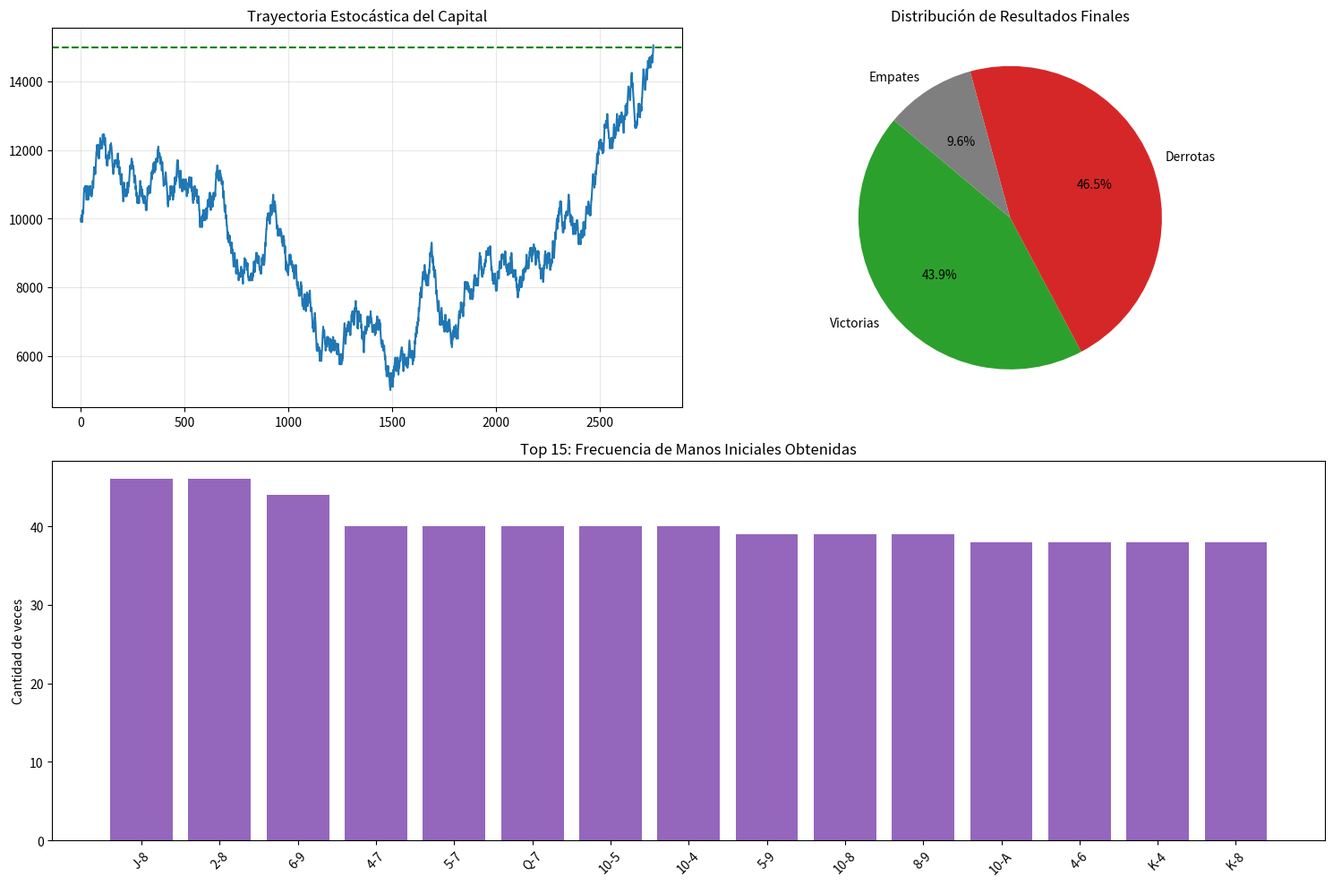

Write the Python code that produced this figure.
import random
import matplotlib.pyplot as plt
from collections import Counter

# --- CONFIGURACIÓN DEL SISTEMA ---
SIMULACIONES = 10000       
CAPITAL_INICIAL = 10000    
META_OBJETIVO = 15000      
APUESTA_BASE = 100         
PAGO_BLACKJACK = 1.5       

BARAJA = ['2', '3', '4', '5', '6', '7', '8', '9', '10', 'J', 'Q', 'K', 'A']
VALORES = {
    '2': 2, '3': 3, '4': 4, '5': 5, '6': 6, '7': 7, '8': 8, '9': 9, 
    '10': 10, 'J': 10, 'Q': 10, 'K': 10, 'A': 11
}

def obtener_carta():
    return random.choice(BARAJA)

def calcular_mano(mano):
    total = 0
    ases = 0
    for carta in mano:
        valor = VALORES[carta]
        total += valor
        if carta == 'A': ases += 1
    while total > 21 and ases > 0:
        total -= 10
        ases -= 1
    return total, (ases > 0)

def estrategia_basica(mano_jugador, carta_dealer):
    total, suave = calcular_mano(mano_jugador)
    upcard = VALORES[carta_dealer]
    if len(mano_jugador) == 2 and mano_jugador[0] == mano_jugador[1]:
        if mano_jugador[0] in ['A', '8']: return 'SP' 
    puede_doblar = (len(mano_jugador) == 2)
    if suave:
        if total >= 19: return 'Q'
        if total == 18:
            if upcard in [2, 3, 4, 5, 6]: return 'D' if puede_doblar else 'Q'
            if upcard in [9, 10, 11]: return 'P'
            return 'Q'
        if total == 17: return 'D' if (puede_doblar and upcard in [3, 4, 5, 6]) else 'P'
        if total in [15, 16]: return 'D' if (puede_doblar and upcard in [4, 5, 6]) else 'P'
        if total in [13, 14]: return 'D' if (puede_doblar and upcard in [5, 6]) else 'P'
        return 'P'
    else:
        if total >= 17: return 'Q'
        if total in [13, 14, 15, 16]: return 'Q' if upcard in [2, 3, 4, 5, 6] else 'P'
        if total == 12: return 'Q' if upcard in [4, 5, 6] else 'P'
        if total == 11: return 'D' if puede_doblar else 'P'
        if total == 10: return 'D' if (puede_doblar and upcard < 10) else 'P'
        if total == 9: return 'D' if (puede_doblar and upcard in [3, 4, 5, 6]) else 'P'
        return 'P'

def jugar_mano(capital_actual):
    puede_pagar_doble = capital_actual >= (APUESTA_BASE * 2)
    
    # Registro de la mano inicial (ordenada para consistencia estadística)
    mano_jugador = sorted([obtener_carta(), obtener_carta()], key=lambda x: str(VALORES[x]))
    mano_str = f"{mano_jugador[0]}-{mano_jugador[1]}"
    
    mano_dealer = [obtener_carta(), obtener_carta()]
    apuesta = APUESTA_BASE
    
    val_j, _ = calcular_mano(mano_jugador)
    val_d, _ = calcular_mano(mano_dealer)
    
    if val_j == 21:
        delta = 0 if val_d == 21 else apuesta * PAGO_BLACKJACK
        return capital_actual + delta, 1 if delta > 0 else 0, 0, 1 if delta == 0 else 0, mano_str

    while True:
        val_j, _ = calcular_mano(mano_jugador)
        if val_j > 21: return capital_actual - apuesta, 0, 1, 0, mano_str
        accion = estrategia_basica(mano_jugador, mano_dealer[0])
        if accion == 'SP' or accion == 'Q': break
        elif accion == 'P': mano_jugador.append(obtener_carta())
        elif accion == 'D':
            apuesta *= 2
            mano_jugador.append(obtener_carta())
            val_j, _ = calcular_mano(mano_jugador)
            if val_j > 21: return capital_actual - apuesta, 0, 1, 0, mano_str
            break

    while True:
        val_d, _ = calcular_mano(mano_dealer)
        if val_d >= 17: break
        mano_dealer.append(obtener_carta())

    val_j, _ = calcular_mano(mano_jugador)
    val_d, _ = calcular_mano(mano_dealer)
    if val_d > 21 or val_j > val_d: delta = apuesta
    elif val_j < val_d: delta = -apuesta
    else: delta = 0
    return capital_actual + delta, 1 if delta > 0 else 0, 1 if delta < 0 else 0, 1 if delta == 0 else 0, mano_str

# --- MOTOR DE SIMULACIÓN ---

capital = CAPITAL_INICIAL
historial_capital = [CAPITAL_INICIAL]
frecuencia_manos = []
stats = {'V': 0, 'D': 0, 'E': 0}

for i in range(1, SIMULACIONES + 1):
    if capital < APUESTA_BASE or capital >= META_OBJETIVO: break

    capital, v, d, e, mano_inicial = jugar_mano(capital)
    stats['V'] += v
    stats['D'] += d
    stats['E'] += e
    historial_capital.append(capital)
    frecuencia_manos.append(mano_inicial)

# --- VISUALIZACIÓN ---

# Contabilizar las 15 manos más frecuentes
conteo_manos = Counter(frecuencia_manos).most_common(15)
manos_labels, manos_counts = zip(*conteo_manos)

plt.figure(figsize=(15, 10))

# 1. Trayectoria de Capital
plt.subplot(2, 2, 1)
plt.plot(historial_capital, color='#1f77b4')
plt.axhline(y=META_OBJETIVO, color='g', linestyle='--')
plt.title('Trayectoria Estocástica del Capital')
plt.grid(alpha=0.3)

# 2. Balance de Resultados
plt.subplot(2, 2, 2)
plt.pie([stats['V'], stats['D'], stats['E']], labels=['Victorias', 'Derrotas', 'Empates'], 
        autopct='%1.1f%%', colors=['#2ca02c', '#d62728', '#7f7f7f'], startangle=140)
plt.title('Distribución de Resultados Finales')

# 3. Frecuencia de Manos Iniciales (Distribución Empírica)
plt.subplot(2, 1, 2)
plt.bar(manos_labels, manos_counts, color='#9467bd')
plt.title('Top 15: Frecuencia de Manos Iniciales Obtenidas')
plt.ylabel('Cantidad de veces')
plt.xticks(rotation=45)

plt.tight_layout()
plt.show()
